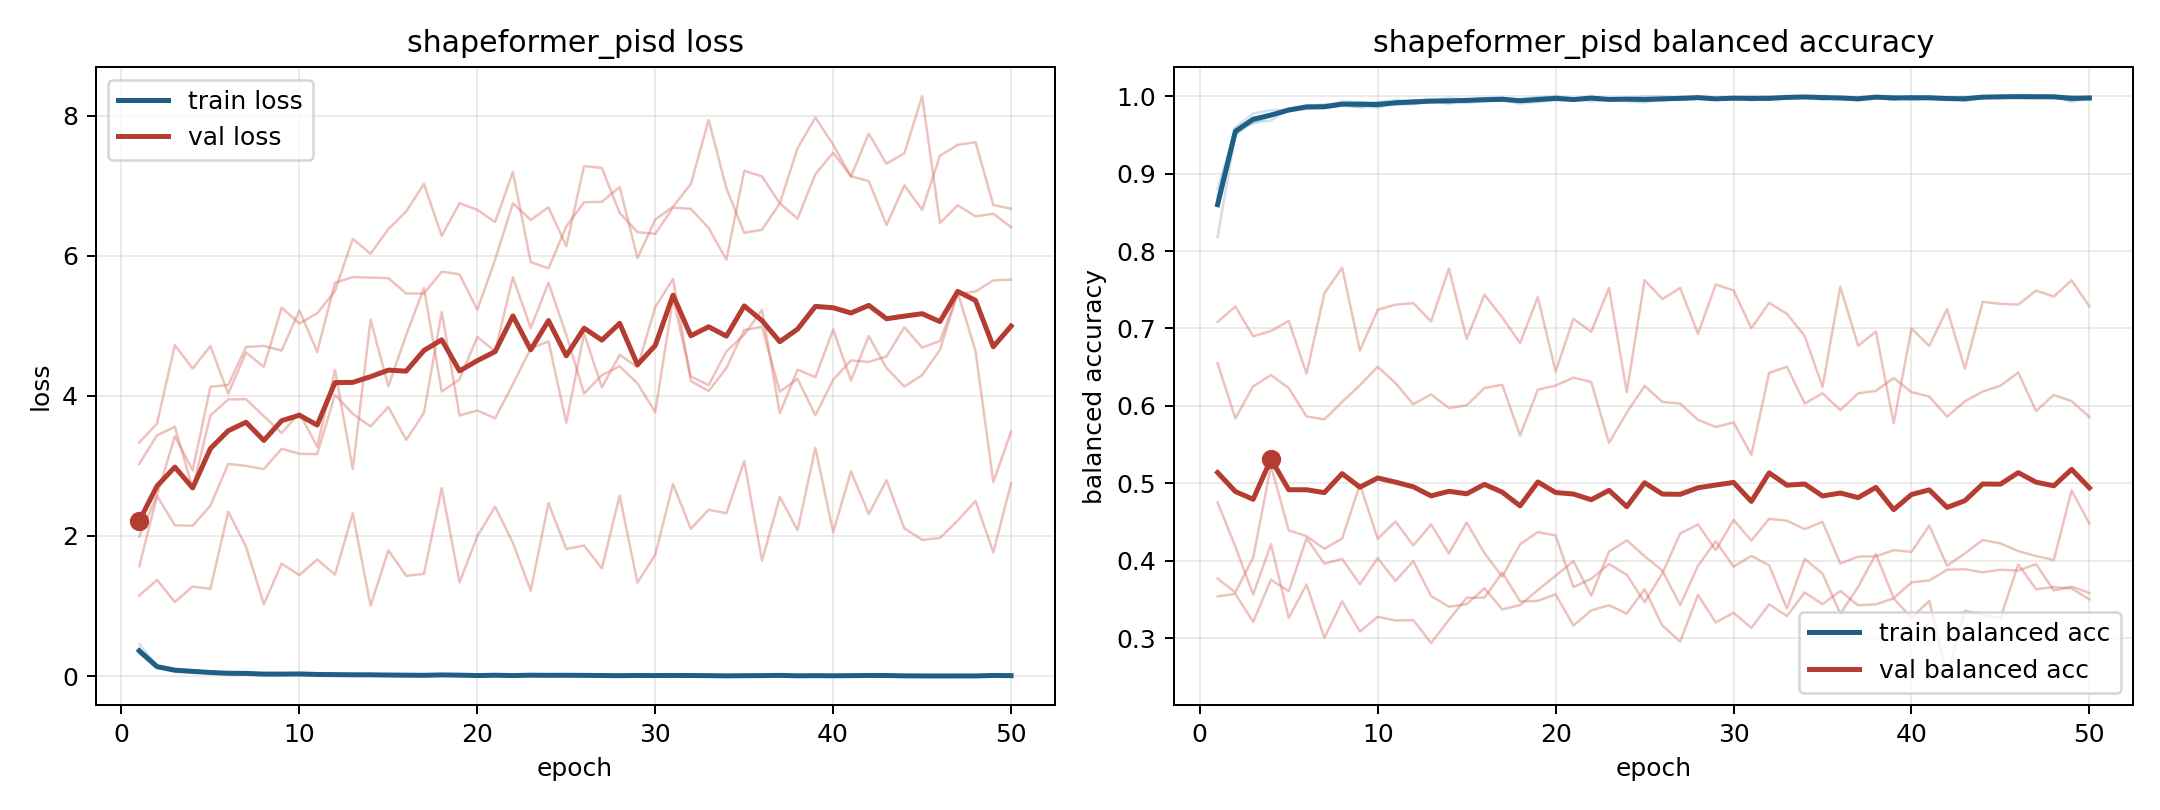

Source data for this figure (header and first rows):
model, fold, epoch, train_loss, train_balanced_accuracy, val_loss, val_balanced_accuracy
shapeformer_pisd, 1, 1, 0.3189, 0.8676, 3.336, 0.3539
shapeformer_pisd, 1, 2, 0.121, 0.96, 3.605, 0.3572
shapeformer_pisd, 1, 3, 0.06381, 0.9775, 4.724, 0.321
shapeformer_pisd, 1, 4, 0.04581, 0.9821, 4.389, 0.3755
shapeformer_pisd, 1, 5, 0.0501, 0.9819, 4.709, 0.3604
shapeformer_pisd, 1, 6, 0.03905, 0.9872, 4.03, 0.4291
shapeformer_pisd, 1, 7, 0.02943, 0.9896, 4.619, 0.3961
shapeformer_pisd, 1, 8, 0.0265, 0.9906, 4.412, 0.4023
shapeformer_pisd, 1, 9, 0.02166, 0.9918, 5.258, 0.3694
shapeformer_pisd, 1, 10, 0.0206, 0.9924, 5.032, 0.4034
shapeformer_pisd, 1, 11, 0.01389, 0.9947, 5.177, 0.3739
shapeformer_pisd, 1, 12, 0.01876, 0.994, 5.496, 0.3995
shapeformer_pisd, 1, 13, 0.01508, 0.9945, 6.239, 0.3544
shapeformer_pisd, 1, 14, 0.005814, 0.9976, 6.027, 0.3405
shapeformer_pisd, 1, 15, 0.01285, 0.9953, 6.379, 0.3438
shapeformer_pisd, 1, 16, 0.009546, 0.9975, 6.63, 0.3644
shapeformer_pisd, 1, 17, 0.005012, 0.9981, 7.024, 0.3371
shapeformer_pisd, 1, 18, 0.01896, 0.994, 6.283, 0.3426
shapeformer_pisd, 1, 19, 0.00651, 0.9979, 6.749, 0.3621
shapeformer_pisd, 1, 20, 0.001224, 0.9999, 6.654, 0.3805
shapeformer_pisd, 1, 21, 0.006872, 0.9973, 6.48, 0.3995
shapeformer_pisd, 1, 22, 0.02013, 0.9932, 7.193, 0.3547
shapeformer_pisd, 1, 23, 0.0147, 0.9956, 5.909, 0.4118
shapeformer_pisd, 1, 24, 0.006777, 0.9978, 5.818, 0.4263
shapeformer_pisd, 1, 25, 0.001592, 0.9996, 6.417, 0.4057
shapeformer_pisd, 1, 26, 0.002347, 0.9996, 6.763, 0.3872
shapeformer_pisd, 1, 27, 0.007696, 0.9978, 6.768, 0.3426
shapeformer_pisd, 1, 28, 0.003118, 0.9991, 6.979, 0.3934
shapeformer_pisd, 1, 29, 0.00929, 0.9973, 5.967, 0.4251
shapeformer_pisd, 1, 30, 0.006585, 0.9981, 6.514, 0.3922
shapeformer_pisd, 1, 31, 0.002205, 0.9996, 6.699, 0.4062
shapeformer_pisd, 1, 32, 0.0006728, 0.9998, 7.024, 0.394
shapeformer_pisd, 1, 33, 0.003172, 0.9992, 7.936, 0.3382
shapeformer_pisd, 1, 34, 0.004788, 0.9985, 6.961, 0.4023
shapeformer_pisd, 1, 35, 0.01768, 0.9951, 6.327, 0.3833
shapeformer_pisd, 1, 36, 0.001941, 0.9997, 6.37, 0.3314
shapeformer_pisd, 1, 37, 0.006317, 0.9977, 6.749, 0.3661
shapeformer_pisd, 1, 38, 0.001671, 0.9996, 6.528, 0.4085
shapeformer_pisd, 1, 39, 0.00681, 0.9976, 7.164, 0.3516
shapeformer_pisd, 1, 40, 0.0004323, 1.0, 7.469, 0.3722
shapeformer_pisd, 1, 41, 0.008349, 0.9972, 7.134, 0.3744
shapeformer_pisd, 1, 42, 0.005895, 0.9982, 7.064, 0.3884
shapeformer_pisd, 1, 43, 0.0105, 0.995, 6.437, 0.389
shapeformer_pisd, 1, 44, 0.004265, 0.9984, 7.003, 0.385
shapeformer_pisd, 1, 45, 0.007968, 0.9974, 6.654, 0.3883
shapeformer_pisd, 1, 46, 0.0007605, 1.0, 7.425, 0.3873
shapeformer_pisd, 1, 47, 0.0007711, 0.9997, 7.581, 0.3956
shapeformer_pisd, 1, 48, 0.003424, 0.9987, 7.62, 0.3615
shapeformer_pisd, 1, 49, 0.01576, 0.9948, 6.723, 0.3665
shapeformer_pisd, 1, 50, 0.005767, 0.9975, 6.67, 0.3583
shapeformer_pisd, 2, 1, 0.3611, 0.8619, 1.567, 0.655
shapeformer_pisd, 2, 2, 0.1498, 0.9492, 2.57, 0.5839
shapeformer_pisd, 2, 3, 0.0874, 0.9696, 2.152, 0.6252
shapeformer_pisd, 2, 4, 0.06558, 0.9772, 2.146, 0.6398
shapeformer_pisd, 2, 5, 0.05199, 0.9811, 2.433, 0.6229
shapeformer_pisd, 2, 6, 0.03891, 0.9878, 3.028, 0.5863
shapeformer_pisd, 2, 7, 0.04014, 0.986, 3, 0.5825
shapeformer_pisd, 2, 8, 0.02056, 0.9933, 2.955, 0.605
shapeformer_pisd, 2, 9, 0.02157, 0.9924, 3.244, 0.6268
shapeformer_pisd, 2, 10, 0.03046, 0.9899, 3.173, 0.6506
... 190 more rows
